Run: headless pygame with SDL's dummy video driver; simulated clock (each Clock.tick advances the game by its frame time, no real sleeping); random seed 0; keys injected as events and as key.get_pressed() state; no mouse input; restart key R tapped at the start of phases 3 and 4.
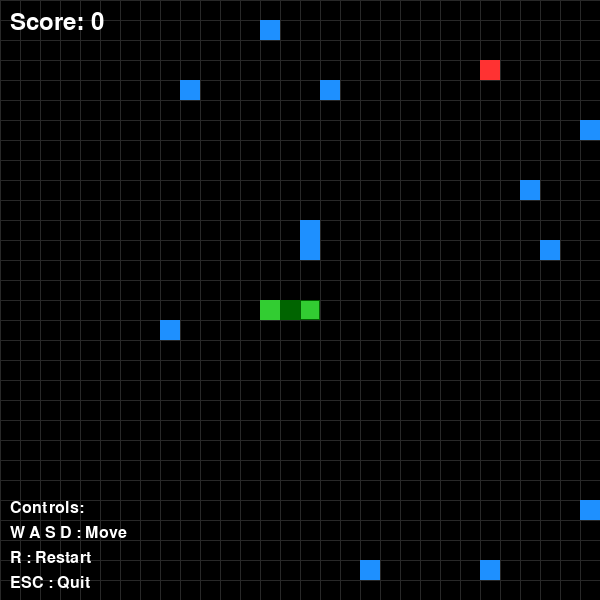
Frame 1 of 4 · flips 1–60 · no input
Frame 2 of 4 · flips 61–180 · tapped SPACE, RETURN · held RIGHT (→), D · screen unchanged from frame 1, image omitted
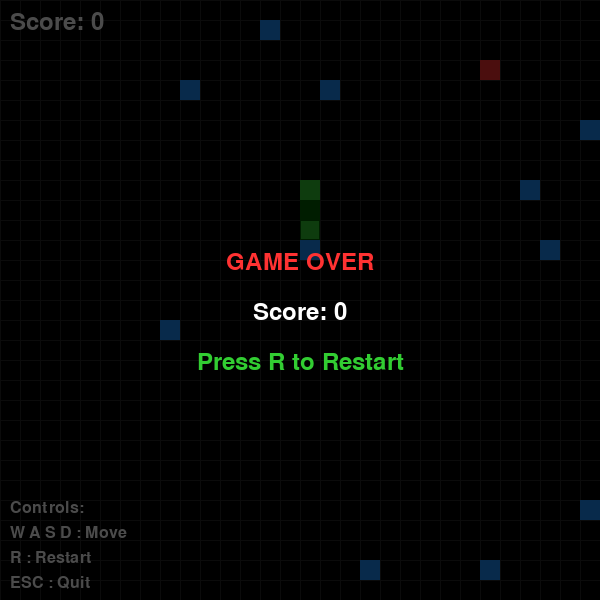
Frame 3 of 4 · flips 181–300 · tapped R · held DOWN (↓), S
Frame 4 of 4 · flips 301–420 · tapped R · held LEFT (←), A, UP (↑), W · screen unchanged from frame 3, image omitted

The pygame program that drew these frames:

import pygame
import random
import sys

pygame.init()

WIDTH, HEIGHT = 600, 600
GRID_SIZE = 20
GRID_WIDTH = WIDTH // GRID_SIZE
GRID_HEIGHT = HEIGHT // GRID_SIZE
FPS = 10

BLACK = (0, 0, 0)
WHITE = (255, 255, 255)
GREEN = (50, 205, 50)
RED = (255, 50, 50)
BLUE = (30, 144, 255)
DARK_GREEN = (0, 100, 0)
GRAY = (40, 40, 40)

UP = (0, -1)
DOWN = (0, 1)
LEFT = (-1, 0)
RIGHT = (1, 0)


class Snake:
    def __init__(self):
        self.reset()

    def reset(self):
        self.length = 3
        self.positions = [(GRID_WIDTH // 2, GRID_HEIGHT // 2)]
        self.direction = RIGHT
        self.score = 0
        self.grow_pending = 2
        self.is_alive = True

    def get_head_position(self):
        return self.positions[0]

    def turn(self, point):
        if self.length > 1 and (point[0]*-1, point[1]*-1) == self.direction:
            return
        self.direction = point

    def move(self):
        if not self.is_alive:
            return

        head = self.get_head_position()
        x, y = self.direction
        new_pos = ((head[0] + x) % GRID_WIDTH, (head[1] + y) % GRID_HEIGHT)

        if new_pos in self.positions[1:]:
            self.is_alive = False
            return

        self.positions.insert(0, new_pos)

        if self.grow_pending > 0:
            self.grow_pending -= 1
        else:
            self.positions.pop()

    def draw(self, surface):
        for i, p in enumerate(self.positions):
            rect = pygame.Rect(p[0]*GRID_SIZE, p[1]*GRID_SIZE, GRID_SIZE, GRID_SIZE)

            if i == 0:
                pygame.draw.rect(surface, GREEN, rect)
                pygame.draw.rect(surface, DARK_GREEN, rect, 1)
            else:
                color = GREEN if i % 2 == 0 else DARK_GREEN
                pygame.draw.rect(surface, color, rect)

    def grow(self):
        self.grow_pending += 1
        self.score += 10
        self.length += 1



class Food:
    def __init__(self):
        self.position = (0, 0)

    def randomize_position(self, snake_positions, barrier_positions):
        while True:
            pos = (random.randint(0, GRID_WIDTH-1),
                   random.randint(0, GRID_HEIGHT-1))
            if pos not in snake_positions and pos not in barrier_positions:
                self.position = pos
                break

    def draw(self, surface):
        rect = pygame.Rect(self.position[0]*GRID_SIZE,
                           self.position[1]*GRID_SIZE,
                           GRID_SIZE, GRID_SIZE)
        pygame.draw.rect(surface, RED, rect)



class Barrier:
    def __init__(self, count=12):
        self.count = count
        self.positions = []

    def generate(self, snake_positions, food_position):
        self.positions = []
        while len(self.positions) < self.count:
            pos = (random.randint(0, GRID_WIDTH-1),
                   random.randint(0, GRID_HEIGHT-1))
            if pos not in snake_positions and pos != food_position:
                if pos not in self.positions:
                    self.positions.append(pos)

    def draw(self, surface):
        for pos in self.positions:
            rect = pygame.Rect(pos[0]*GRID_SIZE, pos[1]*GRID_SIZE, GRID_SIZE, GRID_SIZE)
            pygame.draw.rect(surface, BLUE, rect)



class Game:
    def __init__(self):
        self.screen = pygame.display.set_mode((WIDTH, HEIGHT))
        pygame.display.set_caption("Snake with Barriers")
        self.clock = pygame.time.Clock()

        self.font = pygame.font.Font(None, 36)
        self.small_font = pygame.font.Font(None, 24)

        self.snake = Snake()
        self.barrier = Barrier()
        self.food = Food()

        self.barrier.generate(self.snake.positions, (0, 0))
        self.food.randomize_position(self.snake.positions, self.barrier.positions)

        self.game_over = False
        self.speed = FPS

    def handle_events(self):
        for event in pygame.event.get():
            if event.type == pygame.QUIT:
                pygame.quit()
                sys.exit()

            if event.type == pygame.KEYDOWN:
                if self.game_over and event.key == pygame.K_r:
                    self.restart_game()

                if event.key == pygame.K_ESCAPE:
                    pygame.quit()
                    sys.exit()

                if not self.snake.is_alive:
                    return

                if event.key == pygame.K_w:
                    self.snake.turn(UP)
                elif event.key == pygame.K_s:
                    self.snake.turn(DOWN)
                elif event.key == pygame.K_a:
                    self.snake.turn(LEFT)
                elif event.key == pygame.K_d:
                    self.snake.turn(RIGHT)

    def update(self):
        if not self.snake.is_alive:
            self.game_over = True
            return

        self.snake.move()

        # barrier collision
        if self.snake.get_head_position() in self.barrier.positions:
            self.snake.is_alive = False
            self.game_over = True
            return

        # food collision
        if self.snake.get_head_position() == self.food.position:
            self.snake.grow()
            self.food.randomize_position(self.snake.positions, self.barrier.positions)

            if self.snake.score % 30 == 0:
                self.speed += 1

    def draw_grid(self):
        for x in range(0, WIDTH, GRID_SIZE):
            pygame.draw.line(self.screen, GRAY, (x, 0), (x, HEIGHT))
        for y in range(0, HEIGHT, GRID_SIZE):
            pygame.draw.line(self.screen, GRAY, (0, y), (WIDTH, y))

    def draw(self):
        self.screen.fill(BLACK)
        self.draw_grid()

        self.barrier.draw(self.screen)
        self.snake.draw(self.screen)
        self.food.draw(self.screen)

        # score
        score_text = self.font.render(f"Score: {self.snake.score}", True, WHITE)
        self.screen.blit(score_text, (10, 10))

        # instructions
        controls = [
            "Controls:",
            "W A S D : Move",
            "R : Restart",
            "ESC : Quit"
        ]

        for i, text in enumerate(controls):
            t = self.small_font.render(text, True, WHITE)
            self.screen.blit(t, (10, HEIGHT - 100 + i * 25))

        # game over
        if self.game_over:
            overlay = pygame.Surface((WIDTH, HEIGHT), pygame.SRCALPHA)
            overlay.fill((0, 0, 0, 180))
            self.screen.blit(overlay, (0, 0))

            game_over_text = self.font.render("GAME OVER", True, RED)
            self.screen.blit(game_over_text,
                (WIDTH//2 - game_over_text.get_width()//2, HEIGHT//2 - 50))

            final_score = self.font.render(f"Score: {self.snake.score}", True, WHITE)
            self.screen.blit(final_score,
                (WIDTH//2 - final_score.get_width()//2, HEIGHT//2))

            restart_text = self.font.render("Press R to Restart", True, GREEN)
            self.screen.blit(restart_text,
                (WIDTH//2 - restart_text.get_width()//2, HEIGHT//2 + 50))

    def restart_game(self):
        self.snake.reset()
        self.barrier.generate(self.snake.positions, (0, 0))
        self.food.randomize_position(self.snake.positions, self.barrier.positions)
        self.game_over = False
        self.speed = FPS

    def run(self):
        while True:
            self.handle_events()
            self.update()
            self.draw()
            pygame.display.flip()
            self.clock.tick(self.speed)


if __name__ == "__main__":
    Game().run()
